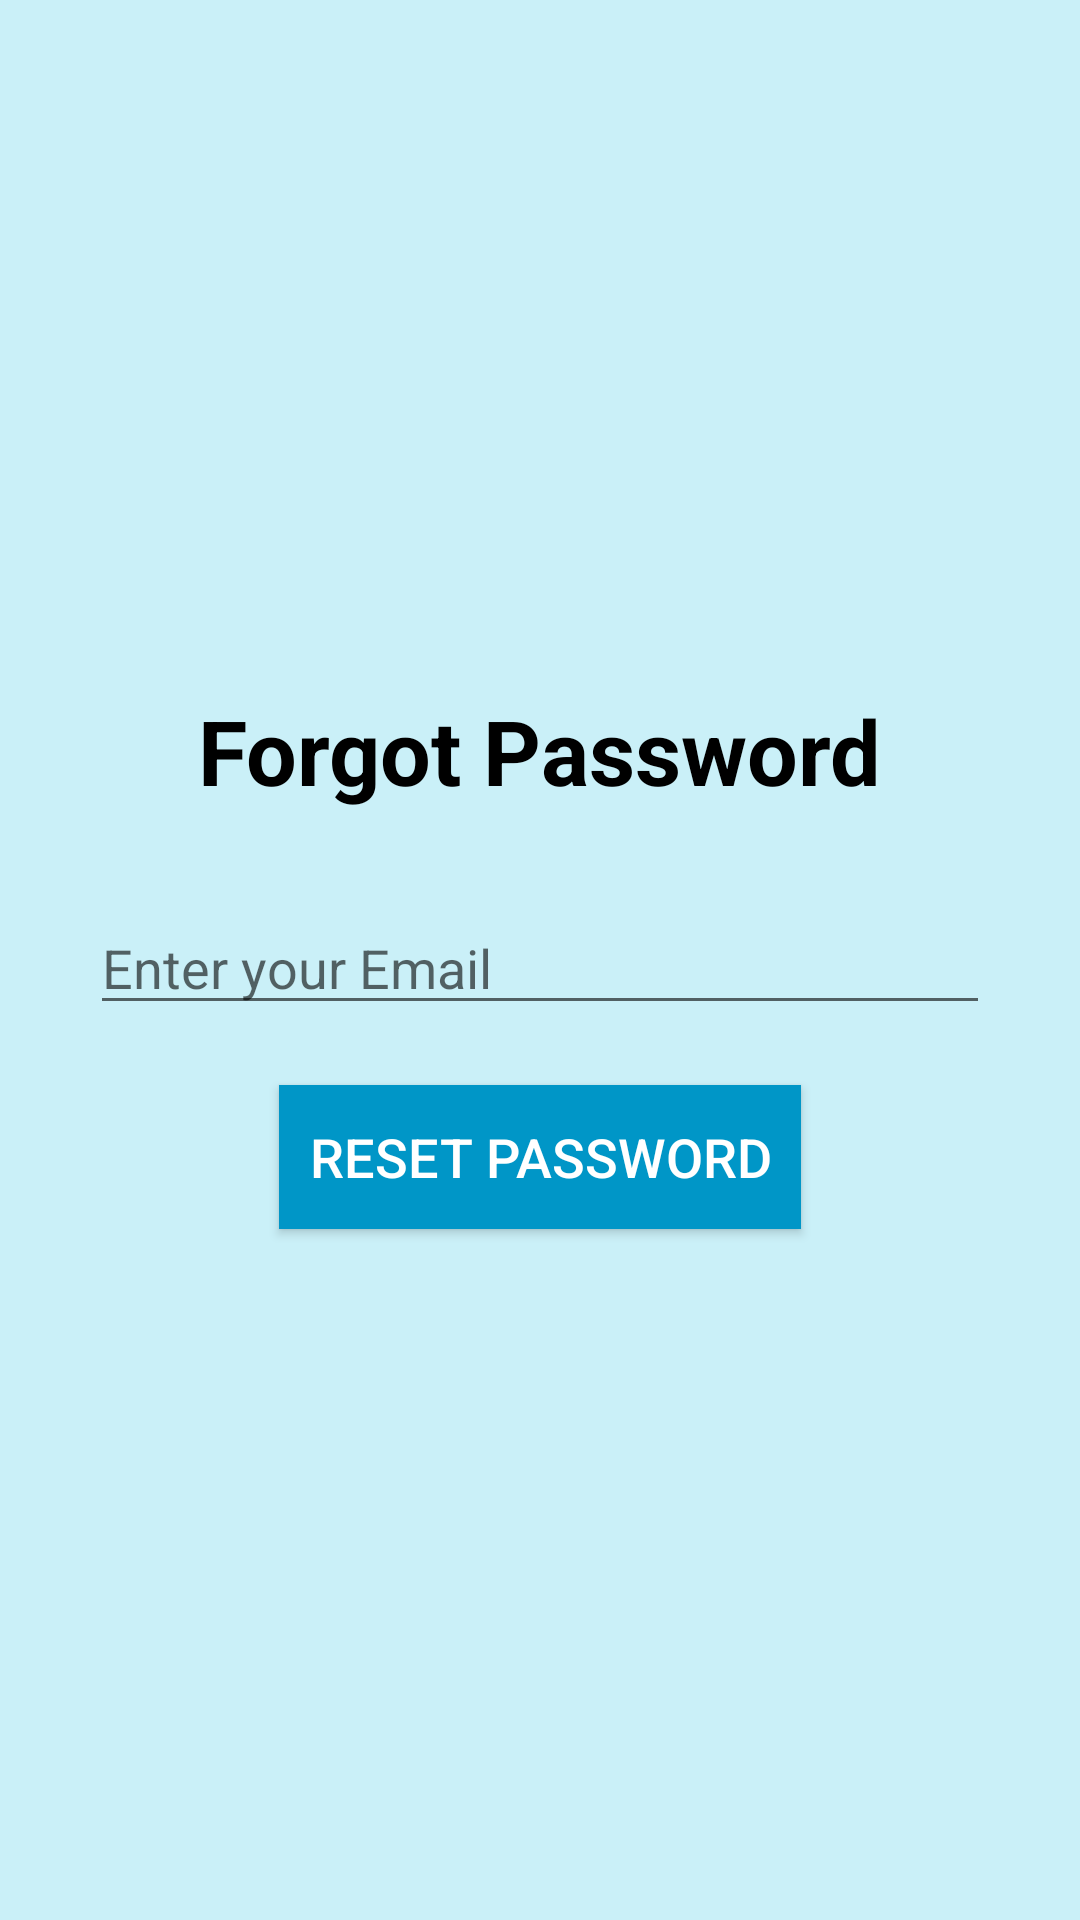

Write the Android layout XML for this screen, with the resource values it uses.
<!-- AndroidManifest.xml: application theme Theme.DocInfoService -->
<!-- res/layout/activity_forgot_password.xml -->
<?xml version="1.0" encoding="utf-8"?>
<LinearLayout
    xmlns:android="http://schemas.android.com/apk/res/android"
    xmlns:app="http://schemas.android.com/apk/res-auto"
    xmlns:tools="http://schemas.android.com/tools"
    android:layout_width="match_parent"
    android:layout_height="match_parent"
    android:gravity="center_vertical"
    android:orientation="vertical"
    android:background="#CAF0F8"
    android:padding="30dp"
    tools:context=".FireBaseAuth.Login">

    
    <TextView
        android:layout_width="wrap_content"
        android:layout_height="wrap_content"
        android:textSize="30sp"
        android:textStyle="bold"
        android:textColor="@color/black"
        android:layout_gravity="center"
        android:text="Forgot Password"/>

    
    <EditText
        android:id="@+id/resetemail"
        android:layout_width="match_parent"
        android:layout_height="wrap_content"
        android:layout_marginTop="30dp"
        android:textColor="@color/black"
        android:hint="Enter your Email" />


    
    <Button
        android:id="@+id/resetpass"
        android:layout_width="wrap_content"
        android:layout_height="wrap_content"
        android:layout_marginTop="20dp"
        android:background="#0096C7"
        android:paddingStart="10dp"
        android:paddingEnd="10dp"
        android:text="RESET PASSWORD"
        android:layout_gravity="center"
        android:textColor="@android:color/background_light"
        android:textSize="18sp" />

    
    <ProgressBar
        android:id="@+id/resetprogressbar"
        android:layout_width="wrap_content"
        android:layout_height="wrap_content"
        android:visibility="gone" />

</LinearLayout>
<!-- resources referenced by this layout -->
<resources>
  <style name="Theme.DocInfoService" parent="Theme.AppCompat.Light.NoActionBar">
          
          <item name="colorPrimary">@color/purple_500</item>
          <item name="colorPrimaryDark">@color/purple_700</item>
          <item name="colorAccent">@color/teal_200</item>
          
      </style>
  <!-- not gathered from this repository: default colours our renderer supplied (Android Studio template values) -->
  <color name="purple_500">#FF6200EE</color>
  <color name="purple_700">#FF3700B3</color>
  <color name="teal_200">#FF03DAC5</color>
  <color name="black">#FF000000</color>
</resources>
